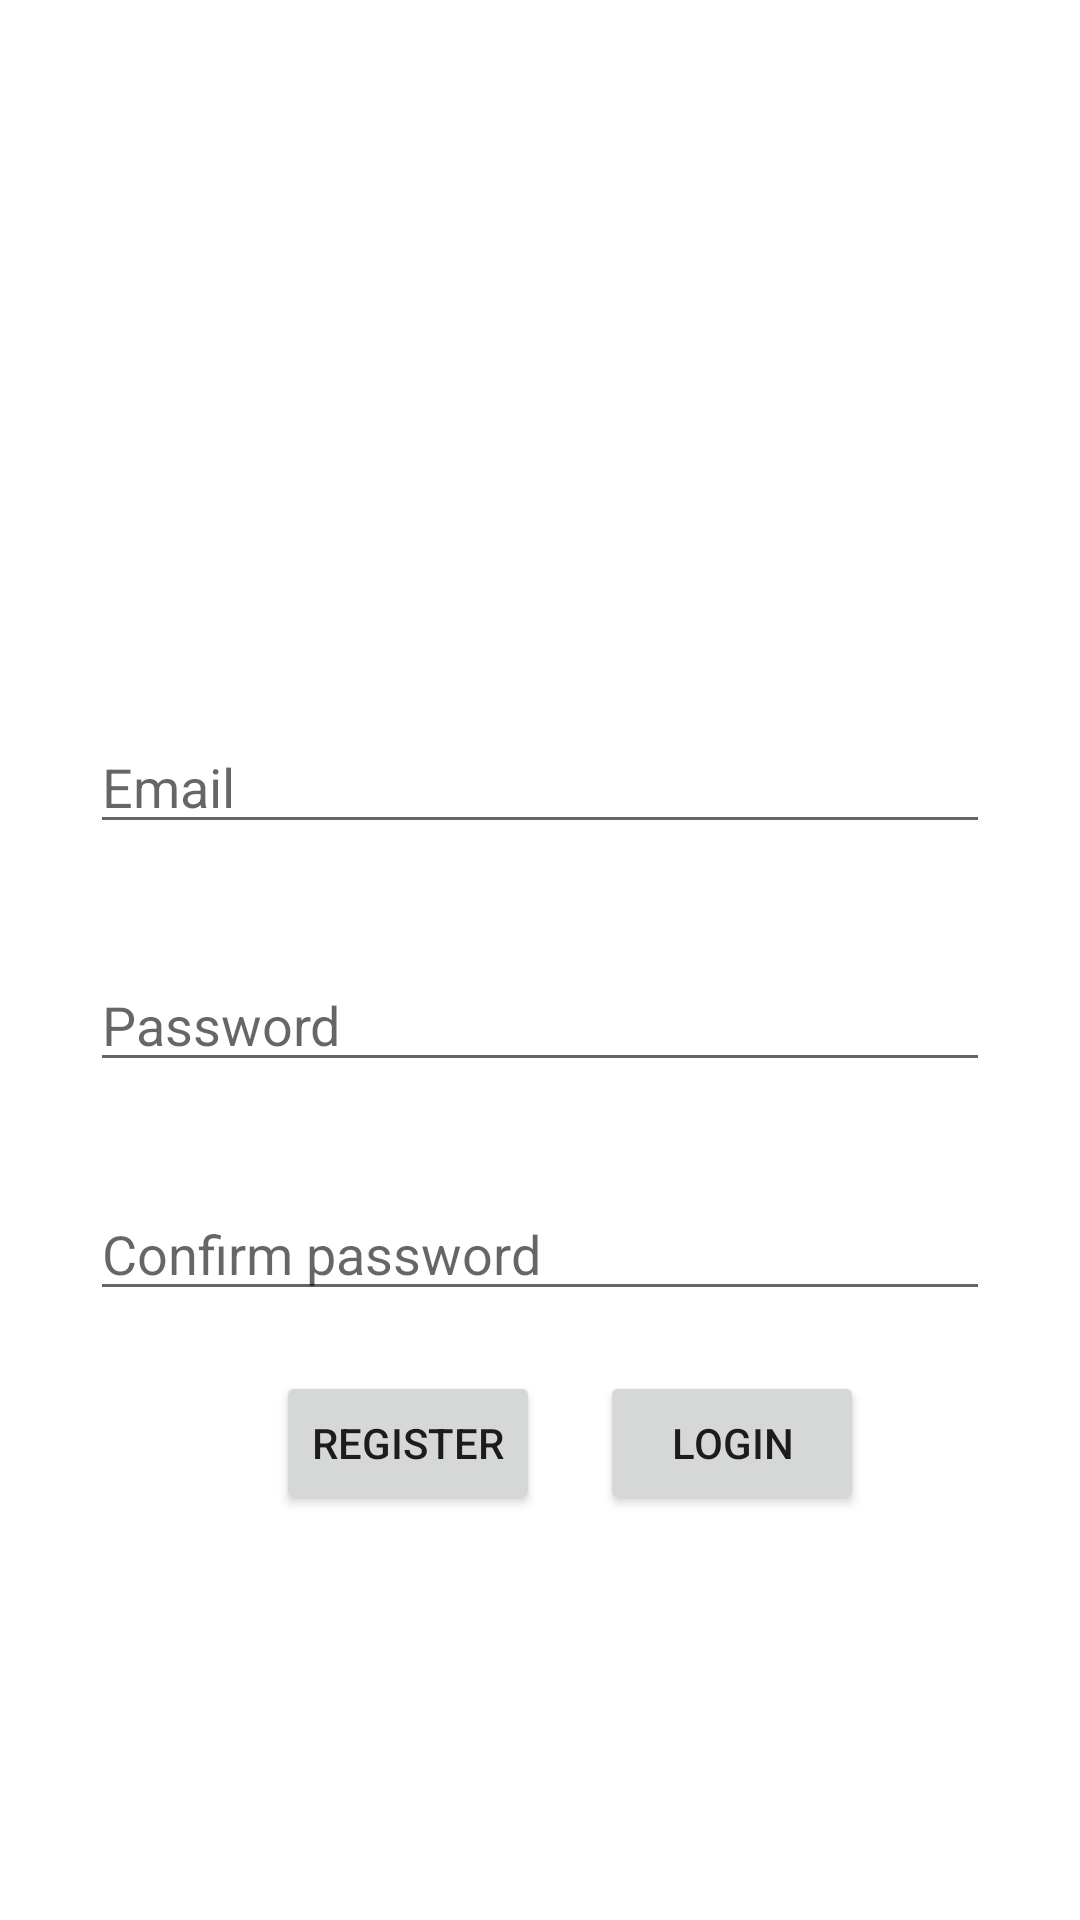

Here is an Android app screen rendered from its layout file. Give the layout XML and the strings, colors and styles it references.
<!-- AndroidManifest.xml: application theme Theme.LoginRegisterSQLite -->
<!-- res/layout/activity_main.xml -->
<?xml version="1.0" encoding="utf-8"?>
<LinearLayout
    xmlns:android="http://schemas.android.com/apk/res/android"
    xmlns:tools="http://schemas.android.com/tools"
    xmlns:app="http://schemas.android.com/apk/res-auto"
    android:layout_width="match_parent"
    android:layout_height="match_parent"
    tools:context=".MainActivity"
    android:orientation="vertical"
    android:gravity="center">

    <EditText
        android:id="@+id/email"
        android:layout_width="300dp"
        android:layout_height="wrap_content"
        android:layout_alignParentTop="true"
        android:layout_centerHorizontal="true"
        android:layout_marginTop="125dp"
        android:ems="10"
        android:hint="@string/email"
        android:inputType="textPersonName" />

    <EditText
        android:id="@+id/pass"
        android:layout_width="300dp"
        android:layout_height="wrap_content"
        android:layout_below="@+id/email"
        android:layout_centerHorizontal="true"
        android:layout_marginTop="38dp"
        android:ems="10"
        android:hint="@string/password"
        android:inputType="textPassword" />

    <EditText
        android:id="@+id/cpass"
        android:layout_width="300dp"
        android:layout_height="wrap_content"
        android:layout_below="@+id/pass"
        android:layout_centerHorizontal="true"
        android:layout_marginTop="35dp"
        android:ems="10"
        android:hint="@string/cpass"
        android:inputType="textPassword" />
    <LinearLayout
        android:layout_width="match_parent"
        android:layout_height="wrap_content"
        android:orientation="horizontal"
        android:gravity="center"
        >

        <Button
            android:id="@+id/register"
            android:layout_width="wrap_content"
            android:layout_height="wrap_content"
            android:text="register"
            android:layout_gravity="center_vertical|center_horizontal"
            tools:ignore="MissingConstraints"
            android:layout_margin="20dp"/>
        <Button
            android:id="@+id/login"
            android:layout_width="wrap_content"
            android:layout_height="wrap_content"
            android:text="login"
            android:layout_gravity="center_vertical|center_horizontal"
            tools:ignore="MissingConstraints" />
    </LinearLayout>

</LinearLayout>
<!-- resources referenced by this layout -->
<resources>
  <string name="cpass">Confirm password</string>
  <string name="email">Email</string>
  <string name="password">Password</string>
  <style name="Theme.LoginRegisterSQLite" parent="Theme.MaterialComponents.DayNight.DarkActionBar">
          
          <item name="colorPrimary">@color/purple_500</item>
          <item name="colorPrimaryVariant">@color/purple_700</item>
          <item name="colorOnPrimary">@color/white</item>
          
          <item name="colorSecondary">@color/teal_200</item>
          <item name="colorSecondaryVariant">@color/teal_700</item>
          <item name="colorOnSecondary">@color/black</item>
          
          <item name="android:statusBarColor" tools:targetApi="l">?attr/colorPrimaryVariant</item>
          
      </style>
  <!-- not gathered from this repository: default colours our renderer supplied (Android Studio template values) -->
  <color name="purple_500">#FF6200EE</color>
  <color name="purple_700">#FF3700B3</color>
  <color name="teal_200">#FF03DAC5</color>
  <color name="teal_700">#FF018786</color>
  <color name="black">#FF000000</color>
  <color name="white">#FFFFFFFF</color>
</resources>
